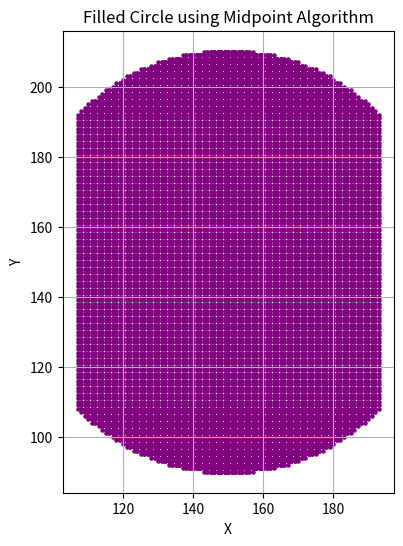

Recreate this plot in Python.
import matplotlib.pyplot as plt

def plot_filled_circle_points(xc, yc, x, y, pixels):
    # For each horizontal pair, fill between symmetrical points
    for dy in [-y, y]:
        for dx in range(-x, x + 1):
            pixels.append((xc + dx, yc + dy))

    for dx in [-x, x]:
        for dy in range(-y + 1, y):
            pixels.append((xc + dx, yc + dy))

def midpoint_filled_circle(xc, yc, r):
    x = 0
    y = r
    d = 1 - r

    pixels = []
    plot_filled_circle_points(xc, yc, x, y, pixels)

    while x < y:
        x += 1
        if d < 0:
            d += 2 * x + 1
        else:
            y -= 1
            d += 2 * (x - y) + 1
        plot_filled_circle_points(xc, yc, x, y, pixels)

    return pixels

# -------- Parameters --------
xc, yc = 150, 150   # Center
radius = 60         # Radius

# -------- Get filled points --------
filled_pixels = midpoint_filled_circle(xc, yc, radius)

# -------- Plot --------
x_vals, y_vals = zip(*filled_pixels)

plt.figure(figsize=(6, 6))
plt.scatter(x_vals, y_vals, color='purple', s=5)
plt.title("Filled Circle using Midpoint Algorithm")
plt.gca().set_aspect('equal', adjustable='box')
plt.grid(True)
plt.xlabel("X")
plt.ylabel("Y")
plt.gca().set_aspect('equal', adjustable='box')
plt.show()
